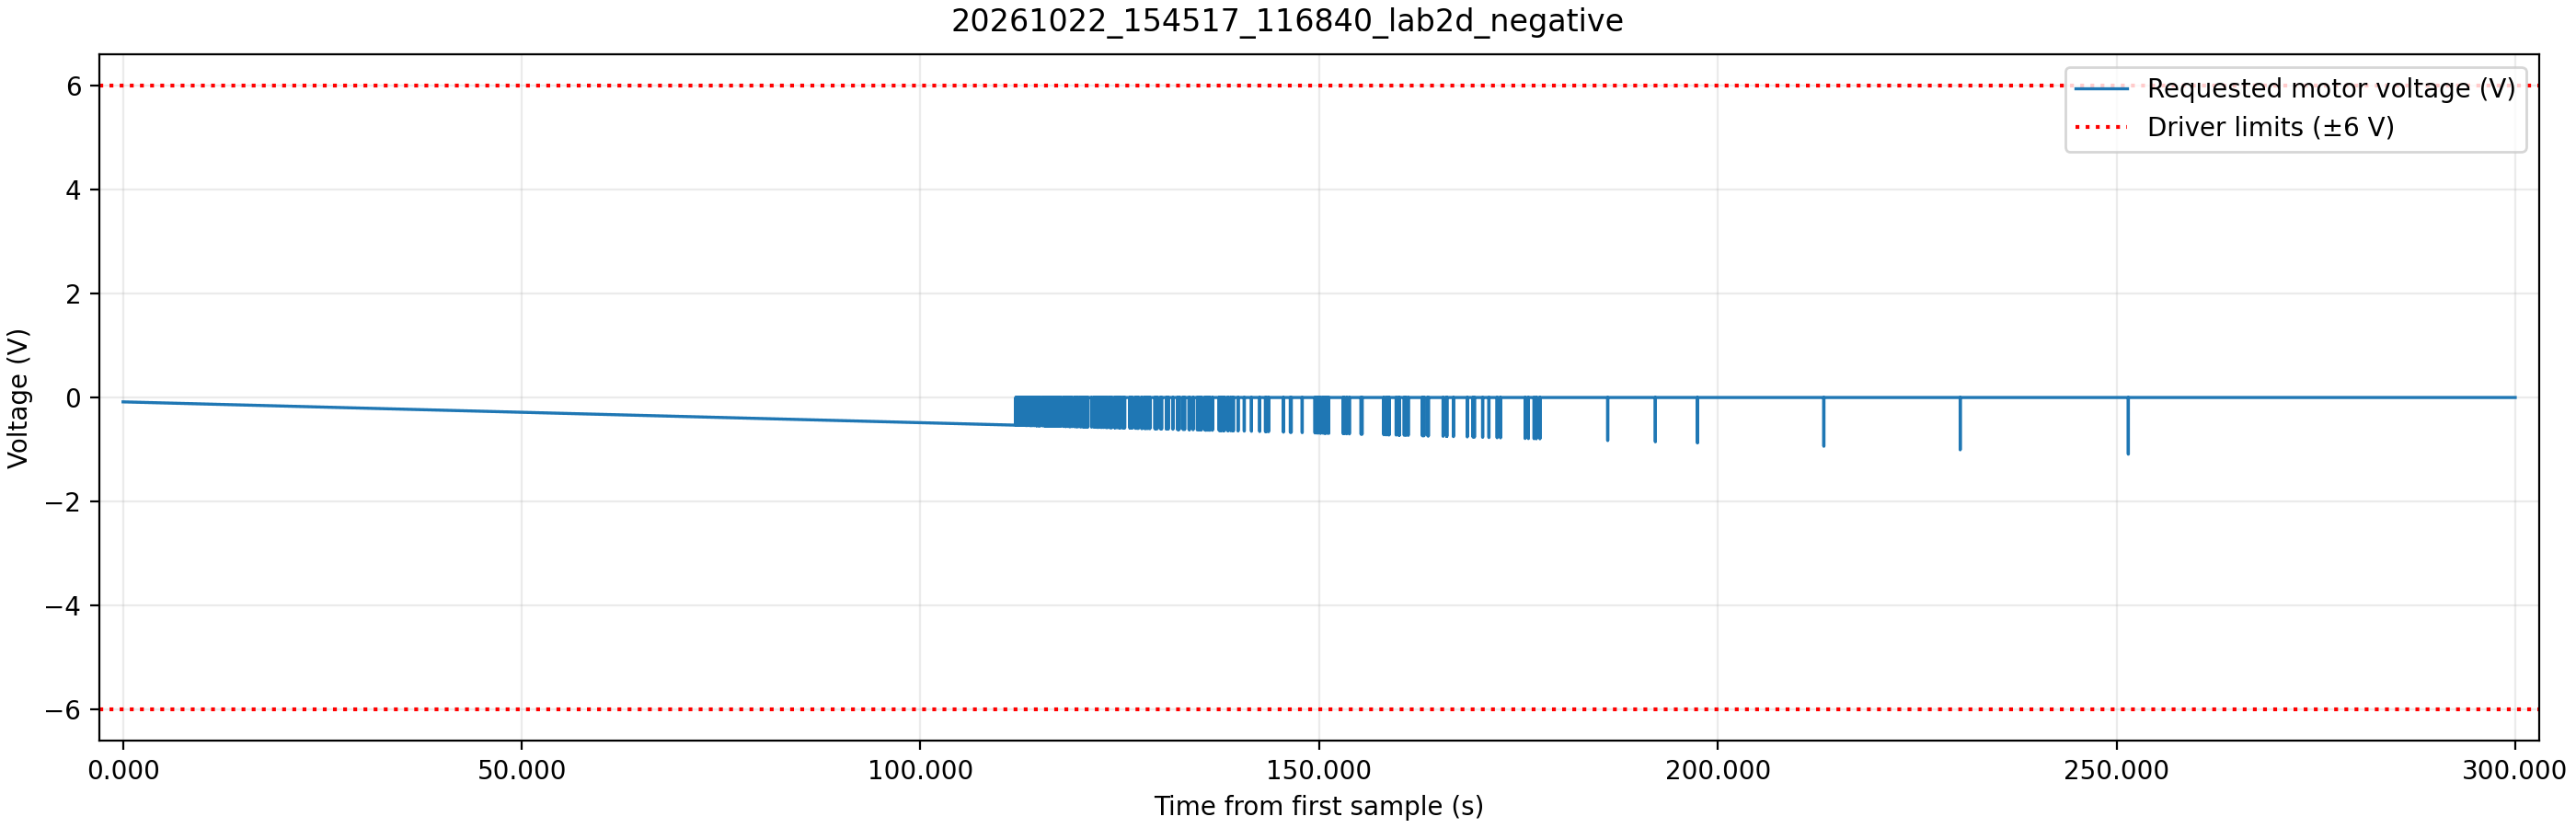

The table this chart was drawn from, first rows:
time_ms, theta, motor_voltage
22605, 0.1948, -0.084
22610, 0.201, -0.084
22615, 0.1937, -0.084
22620, 0.1937, -0.084
22625, 0.1952, -0.084
22630, 0.1944, -0.084
22635, 0.1901, -0.084
22640, 0.1995, -0.084
22645, 0.1966, -0.084
22650, 0.1952, -0.084
22655, 0.1944, -0.084
22660, 0.1944, -0.084
22665, 0.193, -0.084
22670, 0.1937, -0.084
22675, 0.2002, -0.084
22680, 0.1948, -0.084
22685, 0.1926, -0.084
22690, 0.193, -0.084
22695, 0.1944, -0.084
22700, 0.1984, -0.084
22705, 0.1959, -0.084
22710, 0.1963, -0.084
22715, 0.1981, -0.084
22720, 0.1948, -0.084
22725, 0.1934, -0.084
22730, 0.1944, -0.084
22735, 0.1952, -0.084
22740, 0.1973, -0.084
22745, 0.1944, -0.084
22750, 0.2104, -0.084
22755, 0.1944, -0.084
22760, 0.1894, -0.084
22765, 0.1948, -0.084
22770, 0.1977, -0.084
22775, 0.1941, -0.084
22780, 0.1959, -0.084
22785, 0.1973, -0.084
22790, 0.1944, -0.084
22795, 0.1952, -0.084
22800, 0.193, -0.084
22805, 0.1941, -0.086
22810, 0.1952, -0.086
22815, 0.193, -0.086
22820, 0.1944, -0.086
22825, 0.1944, -0.086
22830, 0.193, -0.086
22835, 0.1886, -0.086
22840, 0.1944, -0.086
22845, 0.1952, -0.086
22850, 0.193, -0.086
22855, 0.1959, -0.086
22860, 0.1937, -0.086
22865, 0.1944, -0.086
22870, 0.1981, -0.086
22875, 0.1934, -0.086
22880, 0.1941, -0.086
22885, 0.1944, -0.086
22890, 0.1952, -0.086
22895, 0.1966, -0.086
22900, 0.1944, -0.086
... 59,941 more rows
